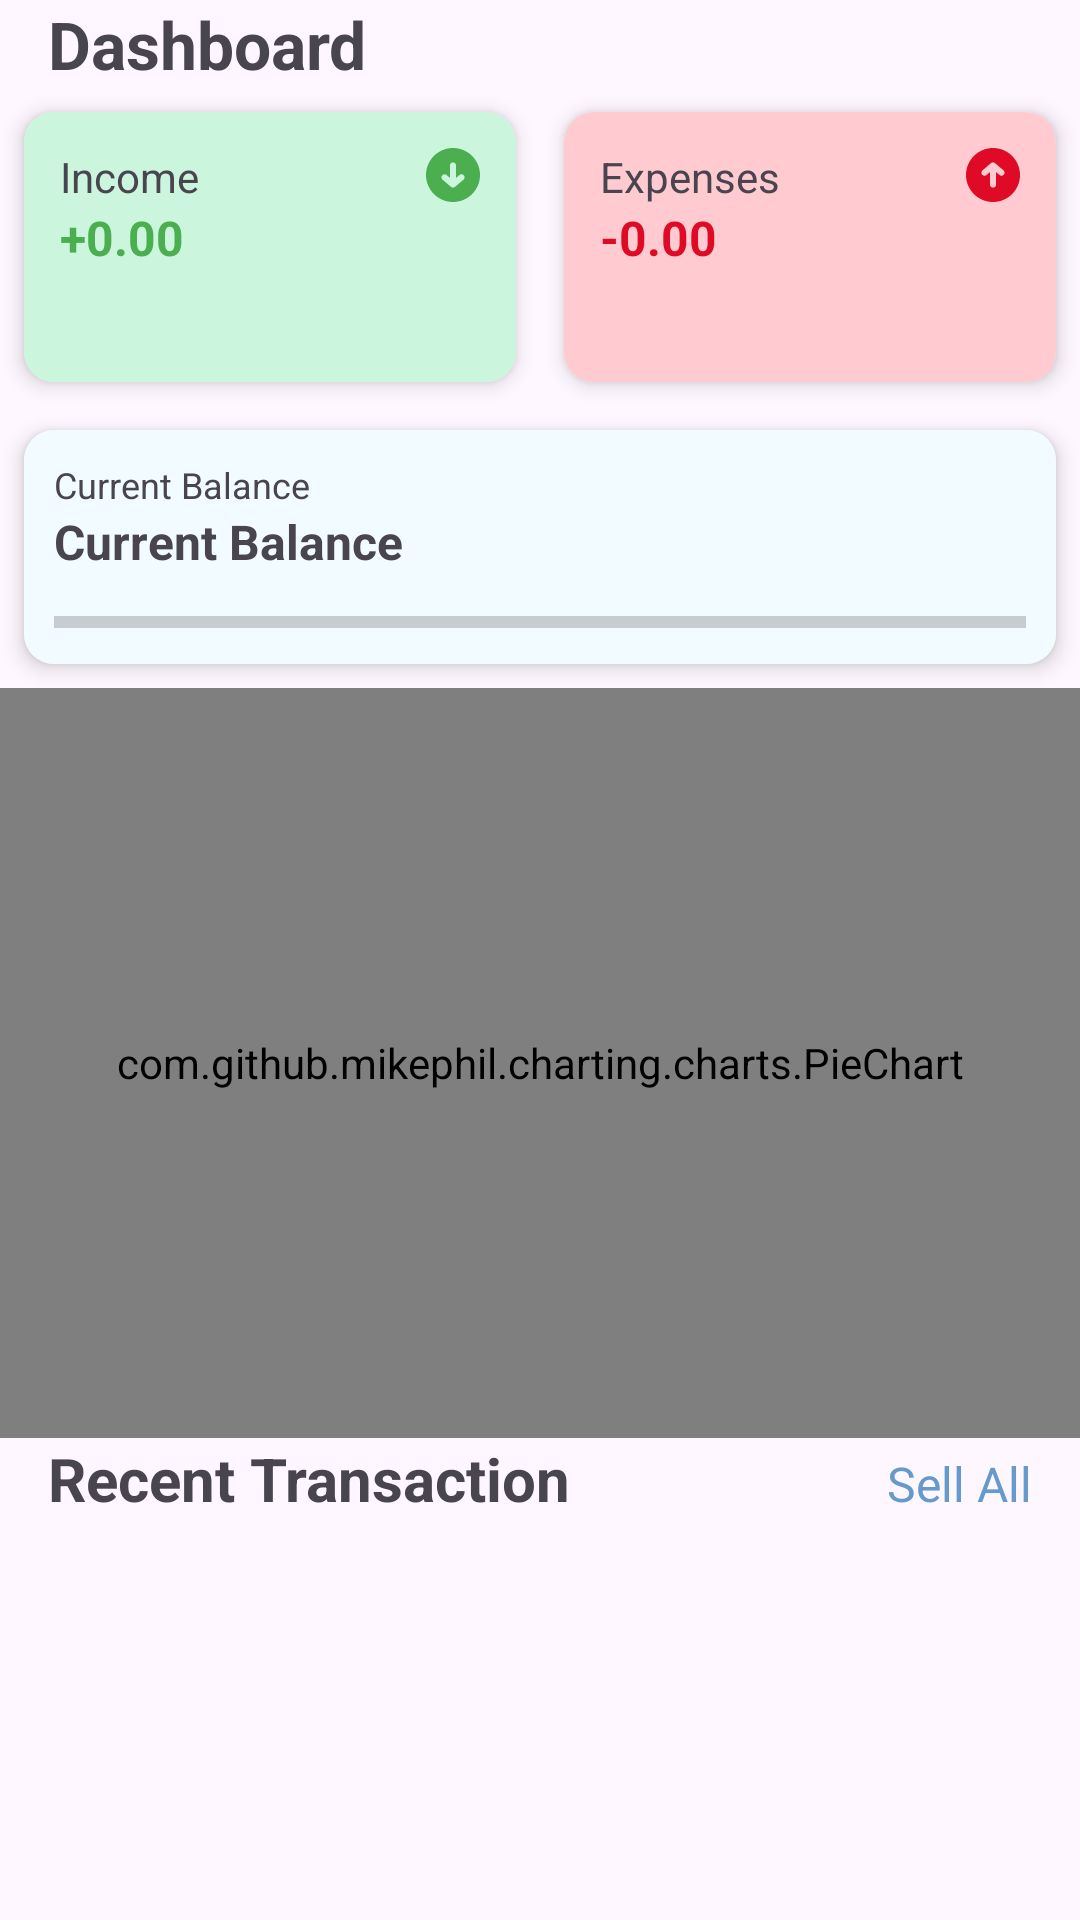

Android layout source for this screen:
<!-- AndroidManifest.xml: application theme Theme.MyFinTeck -->
<!-- res/layout/dashboard_fragment.xml -->
<?xml version="1.0" encoding="utf-8"?>
<RelativeLayout xmlns:android="http://schemas.android.com/apk/res/android"
    android:layout_width="match_parent"
    android:layout_height="match_parent"
    xmlns:app="http://schemas.android.com/apk/res-auto">

    <androidx.appcompat.widget.AppCompatTextView
        android:id="@+id/tv_dashboard"
        android:layout_width="wrap_content"
        android:layout_height="wrap_content"
        android:text="@string/dashboard"
        android:textSize="22sp"
        android:textStyle="bold"
        android:layout_marginStart="16dp"
        android:layout_marginEnd="16dp"/>


    <LinearLayout
        android:layout_below="@id/tv_dashboard"
        android:id="@+id/ll_balance"
        android:layout_width="match_parent"
        android:layout_height="wrap_content"
        android:orientation="horizontal">

        <androidx.cardview.widget.CardView
            android:layout_width="match_parent"
            android:layout_height="90dp"
            android:layout_weight="1"
            android:layout_margin="8dp"
            app:cardCornerRadius="10dp"
            app:cardElevation="4dp">

            <LinearLayout
                android:layout_width="match_parent"
                android:layout_height="wrap_content"
                android:orientation="horizontal"
                android:background="@color/light_Green"
                android:layout_weight="1"
                android:padding="12dp">

                <LinearLayout
                    android:layout_width="match_parent"
                    android:layout_height="80dp"
                    android:orientation="vertical"
                    android:layout_weight="1"
                    >

                    <androidx.appcompat.widget.AppCompatTextView
                        android:id="@+id/tv_income"
                        android:layout_width="wrap_content"
                        android:layout_height="wrap_content"
                        android:text="@string/income"
                        android:textSize="14sp"
                        />

                    <androidx.appcompat.widget.AppCompatTextView
                        android:id="@+id/tv_amount"
                        android:layout_width="wrap_content"
                        android:layout_height="wrap_content"
                        android:text="+0.00"
                        android:textStyle="bold"
                        android:textColor="@color/Green"
                        android:textSize="16sp"/>

                </LinearLayout>

                <androidx.appcompat.widget.AppCompatImageView
                    android:id="@+id/btnDelete"
                    android:layout_width="18dp"
                    android:layout_height="18dp"
                    android:rotation="180"
                    android:src="@drawable/up_arrow_red"
                    app:tint="@color/Green"
                    android:layout_marginStart="10dp"/>

            </LinearLayout>

        </androidx.cardview.widget.CardView>

        <androidx.cardview.widget.CardView
            android:layout_width="match_parent"
            android:layout_height="90dp"
            android:layout_weight="1"
            app:cardCornerRadius="10dp"
            android:layout_margin="8dp"
            app:cardElevation="4dp">

            <LinearLayout
                android:layout_width="match_parent"
                android:layout_height="wrap_content"
                android:orientation="horizontal"
                android:background="@color/light_red"
                android:layout_weight="1"
                android:padding="12dp">


                <LinearLayout
                    android:orientation="vertical"
                    android:layout_width="0dp"
                    android:layout_height="80dp"
                    android:layout_weight="1">

                    <androidx.appcompat.widget.AppCompatTextView
                        android:id="@+id/tv_expenses"
                        android:layout_width="wrap_content"
                        android:layout_height="wrap_content"
                        android:text="@string/expenses"
                        android:textSize="14sp"
                        />

                    <androidx.appcompat.widget.AppCompatTextView
                        android:id="@+id/tv_exe_amount"
                        android:layout_width="wrap_content"
                        android:layout_height="wrap_content"
                        android:text="-0.00"
                        android:textColor="@color/red"
                        android:textStyle="bold"
                        android:textSize="16sp"
                        />

                </LinearLayout>
                <androidx.appcompat.widget.AppCompatImageView
                    android:layout_height="18dp"
                    android:layout_width="18dp"
                    android:layout_marginStart="8dp"
                    android:id="@+id/btn_Delete"
                    android:src="@drawable/up_arrow_red"
                    app:tint="@color/red"
                    />

            </LinearLayout>

        </androidx.cardview.widget.CardView>

    </LinearLayout>

    <androidx.cardview.widget.CardView
        android:visibility="visible"
        android:id="@+id/cd_balance"
        android:layout_below="@id/ll_balance"
        android:layout_width="match_parent"
        android:layout_height="wrap_content"
        android:layout_margin="8dp"
        app:cardCornerRadius="10dp"
        app:cardElevation="4dp">

        <LinearLayout
            android:id="@+id/ll_currency"
            android:layout_width="match_parent"
            android:layout_height="wrap_content"
            android:orientation="vertical"
            android:background="#F2FBFF"
            android:padding="10dp">


            <androidx.appcompat.widget.AppCompatTextView
                android:id="@+id/tv_curr_balance"
                android:layout_width="wrap_content"
                android:layout_height="wrap_content"
                android:text="@string/current_balance"
                android:textSize="12sp" />

            <androidx.appcompat.widget.AppCompatTextView
                android:id="@+id/tv_current_balance"
                android:layout_width="wrap_content"
                android:layout_height="wrap_content"
                android:text="@string/current_balance"
                android:textSize="16sp"
                android:textStyle="bold"/>

            <ProgressBar
                android:id="@+id/progressBar"
                style="?android:attr/progressBarStyleHorizontal"
                android:layout_width="match_parent"
                android:layout_height="8dp"
                android:max="100"
                android:layout_marginTop="12dp"/>

        </LinearLayout>

    </androidx.cardview.widget.CardView>


    <com.github.mikephil.charting.charts.PieChart
        android:id="@+id/pieChart"
        android:layout_width="match_parent"
        android:layout_height="250dp"
        android:layout_below="@id/cd_balance"
         />

    <LinearLayout
        android:id="@+id/ll_transaction"
        android:layout_below="@id/pieChart"
        android:layout_width="match_parent"
        android:layout_height="wrap_content"
        android:orientation="horizontal">


        
        <androidx.appcompat.widget.AppCompatTextView
            android:id="@+id/tv_recent_transaction"
            android:layout_width="wrap_content"
            android:layout_height="wrap_content"
            android:text="@string/recent_transaction"
            android:textSize="20sp"
            android:textStyle="bold"
            android:layout_weight="1"
            android:layout_marginStart="16dp"
            />

        <androidx.appcompat.widget.AppCompatTextView
            android:id="@+id/tv_seeAll"
            android:layout_width="wrap_content"
            android:layout_height="wrap_content"
            android:text="@string/sell_all"
            android:textSize="16sp"
            android:textColor="@color/blue"
            android:layout_marginEnd="16dp"
            />




    </LinearLayout>

    
    <androidx.recyclerview.widget.RecyclerView
        android:id="@+id/recyclerView"
        android:layout_width="match_parent"
        android:layout_height="match_parent"
        android:layout_below="@id/ll_transaction"
        android:padding="8dp"
        app:layout_constraintBottom_toBottomOf="parent"
        app:layout_constraintStart_toStartOf="parent"
        app:layout_constraintEnd_toEndOf="parent"/>


</RelativeLayout>
<!-- resources referenced by this layout -->
<resources>
  <color name="Green">#4BAE4F</color>
  <color name="blue">#6699CC</color>
  <color name="light_Green">#cbf5dd</color>
  <color name="light_red">#ffcbd1</color>
  <color name="red">#de0a26</color>
  <!-- drawable up_arrow_red (drawable) -->
  <vector xmlns:android="http://schemas.android.com/apk/res/android"
      android:width="800dp"
      android:height="800dp"
      android:viewportWidth="40"
      android:viewportHeight="40">
    <path
        android:pathData="M20,0C8.973,0 0,8.973 0,20c0,11.027 8.973,20 20,20c11.027,0 20,-8.973 20,-20C40,8.973 31.027,0 20,0zM28.018,19.752c-0.451,0.531 -1.094,0.805 -1.738,0.805c-0.521,0 -1.047,-0.179 -1.477,-0.543l-2.521,-2.141v9.186c0,1.26 -1.021,2.28 -2.281,2.28c-1.26,0 -2.281,-1.021 -2.281,-2.28v-9.186l-2.521,2.141c-0.96,0.816 -2.4,0.698 -3.216,-0.262c-0.816,-0.961 -0.698,-2.4 0.262,-3.216l6.279,-5.333c0.852,-0.723 2.102,-0.723 2.955,0l6.278,5.333C28.716,17.352 28.834,18.791 28.018,19.752z"
        android:fillColor="#000000"/>
  </vector>
  <string name="current_balance">Current Balance</string>
  <string name="dashboard">Dashboard</string>
  <string name="expenses">Expenses</string>
  <string name="income">Income</string>
  <string name="recent_transaction">Recent Transaction</string>
  <string name="sell_all">Sell All</string>
  <style name="Theme.MyFinTeck" parent="Base.Theme.MyFinTeck" />
  <style name="Base.Theme.MyFinTeck" parent="Theme.Material3.DayNight.NoActionBar">
          
          
      </style>
</resources>
